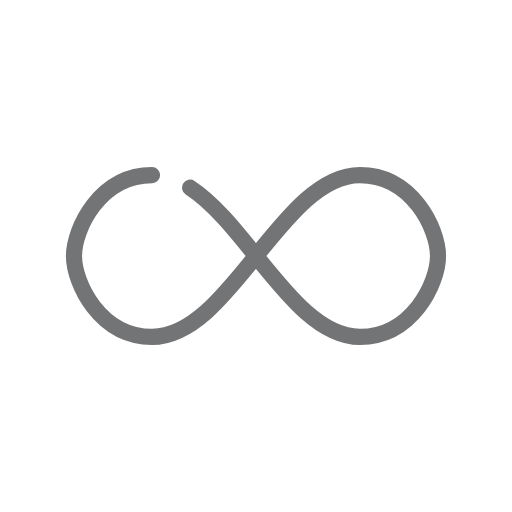
t = 0.00 s
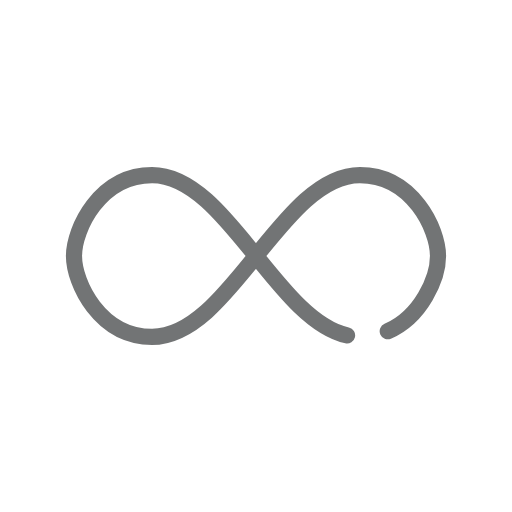
t = 0.31 s
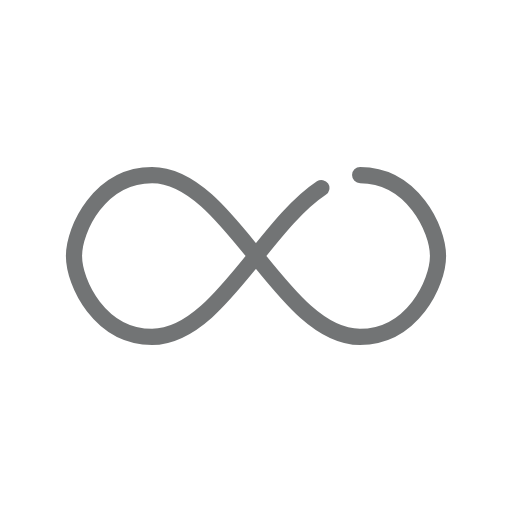
t = 0.61 s
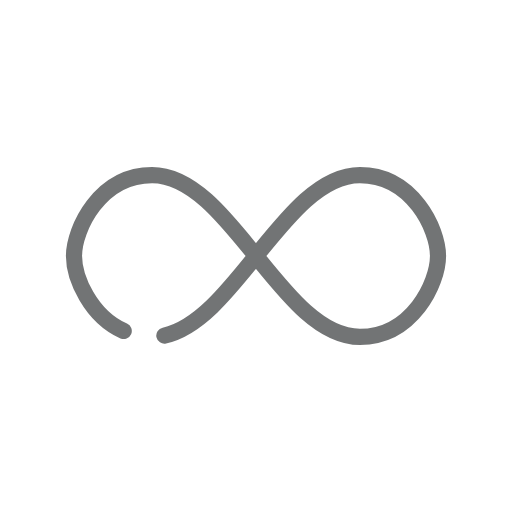
t = 0.92 s

The animated SVG that drew these frames (rendered in a browser with its animation timeline set to each time). Animation: 1 SMIL element (animate=1); one cycle of 1.22 s, repeats indefinitely.

<?xml version="1.0" encoding="utf-8"?>
<svg xmlns="http://www.w3.org/2000/svg" xmlns:xlink="http://www.w3.org/1999/xlink" style="margin: auto; background: none; display: block; shape-rendering: auto;" width="100px" height="100px" viewBox="0 0 100 100" preserveAspectRatio="xMidYMid">
<path fill="none" stroke="#727475" stroke-width="4" stroke-dasharray="246.32537109375 10.263557128906257" d="M24.3 30C11.4 30 5 43.3 5 50s6.4 20 19.3 20c19.3 0 32.1-40 51.4-40 C88.6 30 95 43.3 95 50s-6.4 20-19.3 20C56.4 70 43.6 30 24.3 30z" stroke-linecap="round" style="transform:scale(0.79);transform-origin:50px 50px">
  <animate attributeName="stroke-dashoffset" repeatCount="indefinite" dur="1.2195121951219512s" keyTimes="0;1" values="0;256.58892822265625"></animate>
</path>
<!-- [ldio] generated by https://loading.io/ --></svg>
